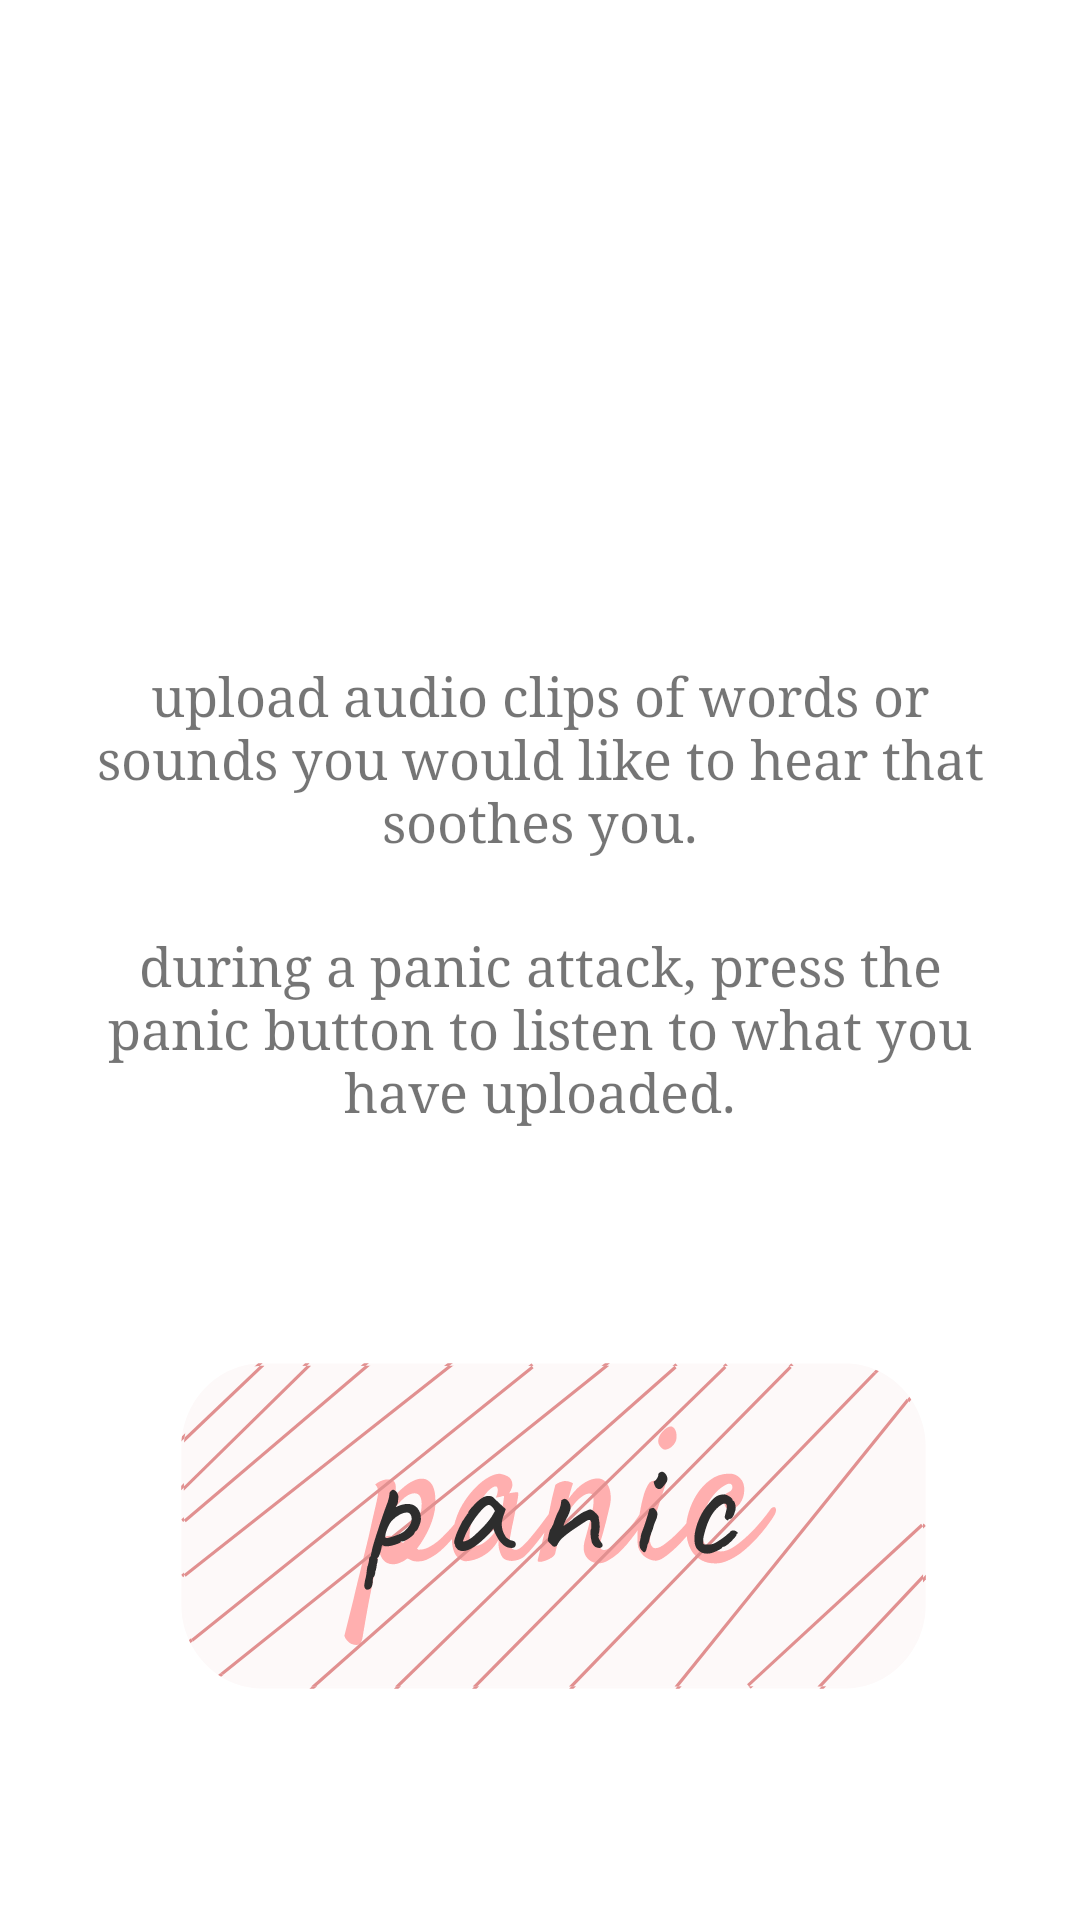

Reconstruct the res/layout file that produces this screen, plus the resources it refers to.
<!-- AndroidManifest.xml: application theme AppTheme -->
<!-- res/layout/fragment_welcome2.xml -->
<?xml version="1.0" encoding="utf-8"?>
<androidx.constraintlayout.widget.ConstraintLayout xmlns:android="http://schemas.android.com/apk/res/android"
    xmlns:app="http://schemas.android.com/apk/res-auto"
    android:layout_width="match_parent"
    android:layout_height="match_parent">

    <TextView
        android:id="@+id/tvClip"
        android:layout_width="300dp"
        android:layout_height="70dp"
        android:layout_marginTop="220dp"
        android:fontFamily="georgia"
        android:gravity="center_horizontal"
        android:lines="3"
        android:text="@string/welcome2_description"
        android:textAlignment="center"
        android:textSize="18sp"
        app:layout_constraintEnd_toEndOf="parent"
        app:layout_constraintStart_toStartOf="parent"
        app:layout_constraintTop_toTopOf="parent" />

    <TextView
        android:id="@+id/tvPlay"
        android:layout_width="300dp"
        android:layout_height="70dp"
        android:layout_marginTop="20dp"
        android:fontFamily="georgia"
        android:gravity="center_horizontal"
        android:lines="3"
        android:text="@string/welcome2_description2"
        android:textAlignment="center"
        android:textSize="18sp"
        app:layout_constraintEnd_toEndOf="parent"
        app:layout_constraintStart_toStartOf="parent"
        app:layout_constraintTop_toBottomOf="@+id/tvClip" />

    <ImageButton
        android:id="@+id/welcome2BreathButton"
        android:layout_width="wrap_content"
        android:layout_height="wrap_content"
        android:layout_marginTop="56dp"
        android:background="#0000"
        app:layout_constraintEnd_toEndOf="parent"
        app:layout_constraintHorizontal_bias="0.504"
        app:layout_constraintStart_toStartOf="parent"
        app:layout_constraintTop_toBottomOf="@+id/tvPlay"
        app:srcCompat="@drawable/breathe" />

    <ImageButton
        android:id="@+id/welcome2PanicButton"
        android:layout_width="wrap_content"
        android:layout_height="wrap_content"
        android:layout_marginTop="56dp"
        android:background="#0000"
        app:layout_constraintEnd_toEndOf="parent"
        app:layout_constraintHorizontal_bias="0.504"
        app:layout_constraintStart_toStartOf="parent"
        app:layout_constraintTop_toBottomOf="@+id/tvPlay"
        app:srcCompat="@drawable/panicbutton" />

</androidx.constraintlayout.widget.ConstraintLayout>
<!-- resources referenced by this layout -->
<resources>
  <!-- drawable breathe: vector/xml drawable (drawable, 39259 chars, omitted) -->
  <!-- drawable panicbutton: vector/xml drawable (drawable, 28074 chars, omitted) -->
  <string name="welcome2_description">upload audio clips of words or sounds you would like to hear that soothes you.</string>
  <string name="welcome2_description2">during a panic attack, press the panic button to listen to what you have uploaded.</string>
  <style name="AppTheme" parent="Theme.MaterialComponents.Light.DarkActionBar">
          
          <item name="colorPrimary">@color/colorPrimary</item>
          <item name="colorPrimaryDark">@color/colorPrimaryDark</item>
          <item name="colorAccent">@color/colorAccent</item>
      </style>
  <color name="colorPrimary">#FFE4E4</color>
  <color name="colorPrimaryDark">#FFD6D6</color>
  <color name="colorAccent">#FFAFAF</color>
</resources>
